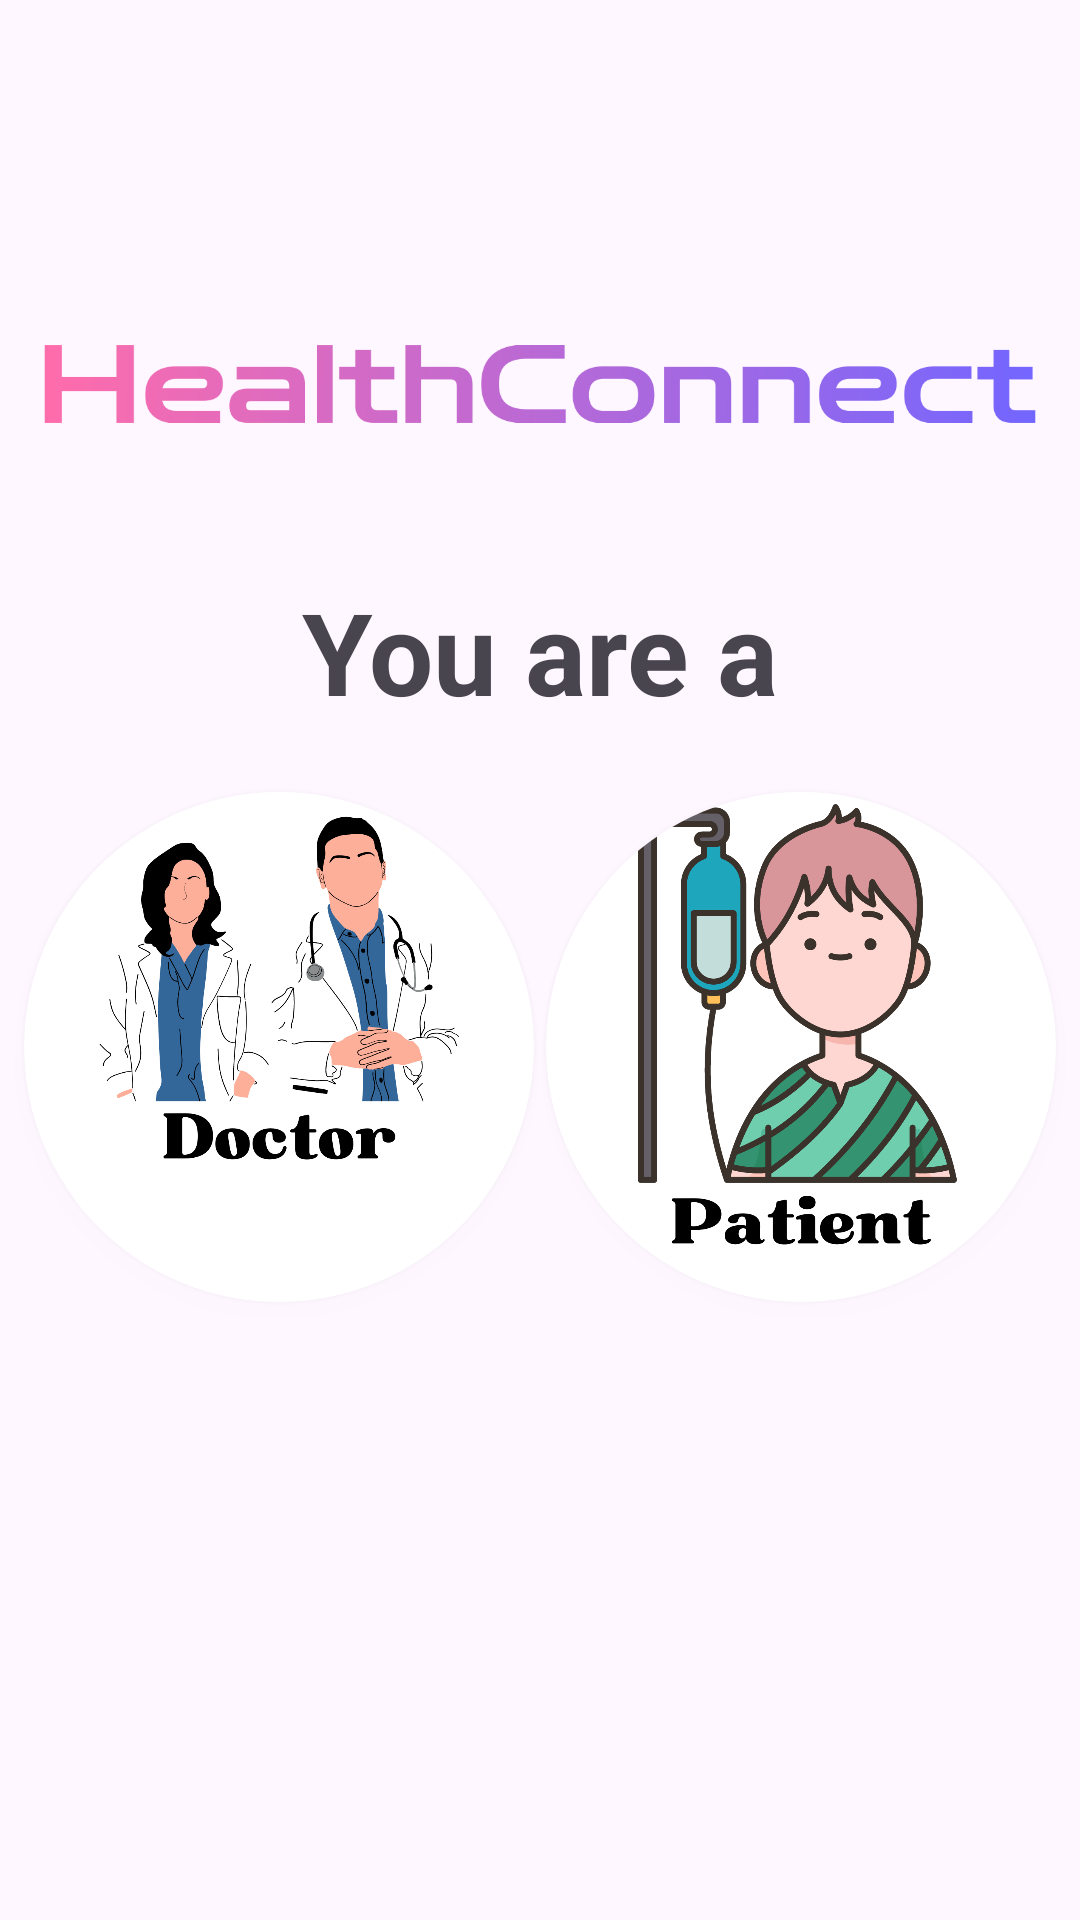

Reconstruct the res/layout file that produces this screen, plus the resources it refers to.
<!-- AndroidManifest.xml: application theme Theme.HealthConnect_Pro -->
<!-- res/layout/fragment_directing.xml -->
<?xml version="1.0" encoding="utf-8"?>
<androidx.constraintlayout.widget.ConstraintLayout
    xmlns:android="http://schemas.android.com/apk/res/android"
    xmlns:tools="http://schemas.android.com/tools"
    xmlns:app="http://schemas.android.com/apk/res-auto"
    android:layout_width="match_parent"
    android:layout_height="match_parent"
    tools:context=".DirectingFragment">

    <ImageView
        android:id="@+id/ivDirecting"
        android:layout_width="match_parent"
        android:layout_height="100dp"
        android:layout_marginHorizontal="14dp"
        android:src="@drawable/logo"
        app:layout_constraintBottom_toTopOf="@+id/guideline4"
        app:layout_constraintEnd_toEndOf="parent"
        app:layout_constraintHorizontal_bias="0.5"
        app:layout_constraintStart_toStartOf="parent"
        app:layout_constraintTop_toTopOf="parent" />

    <TextView
        android:layout_width="wrap_content"
        android:layout_height="wrap_content"
        android:text="You are a"
        android:textSize="38dp"
        android:textStyle="bold"
        app:layout_constraintBottom_toTopOf="@+id/guideline4"
        app:layout_constraintEnd_toEndOf="parent"
        app:layout_constraintHorizontal_bias="0.5"
        app:layout_constraintStart_toStartOf="parent"
        app:layout_constraintTop_toBottomOf="@+id/ivDirecting" />


    <androidx.constraintlayout.widget.Guideline
        android:id="@+id/guideline4"
        android:layout_width="wrap_content"
        android:layout_height="wrap_content"
        android:orientation="horizontal"
        app:layout_constraintGuide_percent="0.4" />

    <androidx.cardview.widget.CardView
        android:layout_width="170dp"
        android:layout_height="wrap_content"
        android:layout_margin="8dp"
        android:background="@drawable/card_view_border"
        app:cardCornerRadius="100dp"
        app:cardElevation="4dp"
        app:layout_constraintHorizontal_bias="0.1"
        app:layout_constraintStart_toStartOf="parent"
        app:layout_constraintTop_toBottomOf="@id/guideline4">

        <ImageButton
            android:id="@+id/imgDirectingDoctor"
            android:layout_width="170dp"
            android:layout_height="170dp"
            android:background="@android:color/transparent"
            android:contentDescription="@string/Doctor"
            android:scaleType="fitCenter"
            android:src="@drawable/doc"
            app:layout_constraintStart_toStartOf="parent"
            app:layout_constraintEnd_toEndOf="parent"
            app:layout_constraintTop_toTopOf="parent" />

    </androidx.cardview.widget.CardView>


    <androidx.cardview.widget.CardView
        android:layout_width="170dp"
        android:layout_height="wrap_content"
        android:layout_margin="8dp"
        android:background="@drawable/card_view_border"
        app:cardCornerRadius="100dp"
        app:cardElevation="4dp"
        app:layout_constraintEnd_toEndOf="parent"
        app:layout_constraintHorizontal_bias="0.9"
        app:layout_constraintTop_toBottomOf="@id/guideline4">

        <ImageButton
            android:id="@+id/imgDirectingPatient"
            android:layout_width="170dp"
            android:layout_height="170dp"
            android:background="@android:color/transparent"
            android:contentDescription="@string/Patient"
            android:scaleType="fitCenter"
            android:src="@drawable/pat"
            app:layout_constraintStart_toStartOf="parent"
            app:layout_constraintEnd_toEndOf="parent"
            app:layout_constraintTop_toTopOf="parent" />

    </androidx.cardview.widget.CardView>


</androidx.constraintlayout.widget.ConstraintLayout>
<!-- resources referenced by this layout -->
<resources>
  <!-- drawable card_view_border (drawable) -->
  <?xml version="1.0" encoding="utf-8"?>
  <shape xmlns:android="http://schemas.android.com/apk/res/android">
      <solid android:color="#FFFFFF"/> 
      <stroke android:width="2dp" android:color="#000000"/> 
      <corners android:radius="5dp"/> 
  </shape>
  <!-- drawable doc: png bitmap (drawable, 132007 bytes) -->
  <!-- drawable logo: png bitmap (drawable, 20706 bytes) -->
  <!-- drawable pat: png bitmap (drawable, 100553 bytes) -->
  <string name="Doctor">Image of Doctor\n</string>
  <string name="Patient">Image of Patient</string>
  <style name="Theme.HealthConnect_Pro" parent="Base.Theme.HealthConnect_Pro" />
  <style name="Base.Theme.HealthConnect_Pro" parent="Theme.Material3.DayNight.NoActionBar">
          
          
      </style>
</resources>
